Labelled photos from "data_for_modeling", an image-classification folder in zach-merritt/weedeater. The possible labels are: dirt, marigold, morning glory, pea, radish.

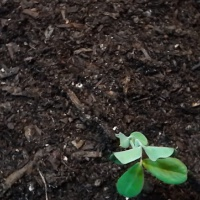
Label: pea

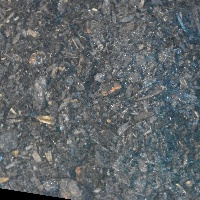
Label: dirt

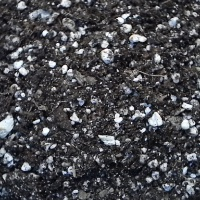
Label: dirt

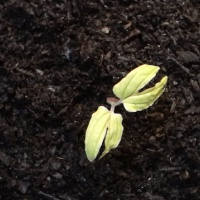
Label: morning glory

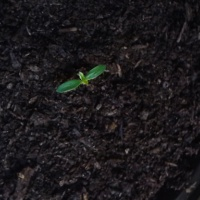
Label: marigold

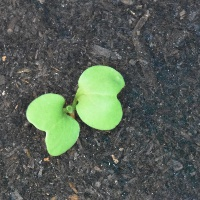
Label: radish
